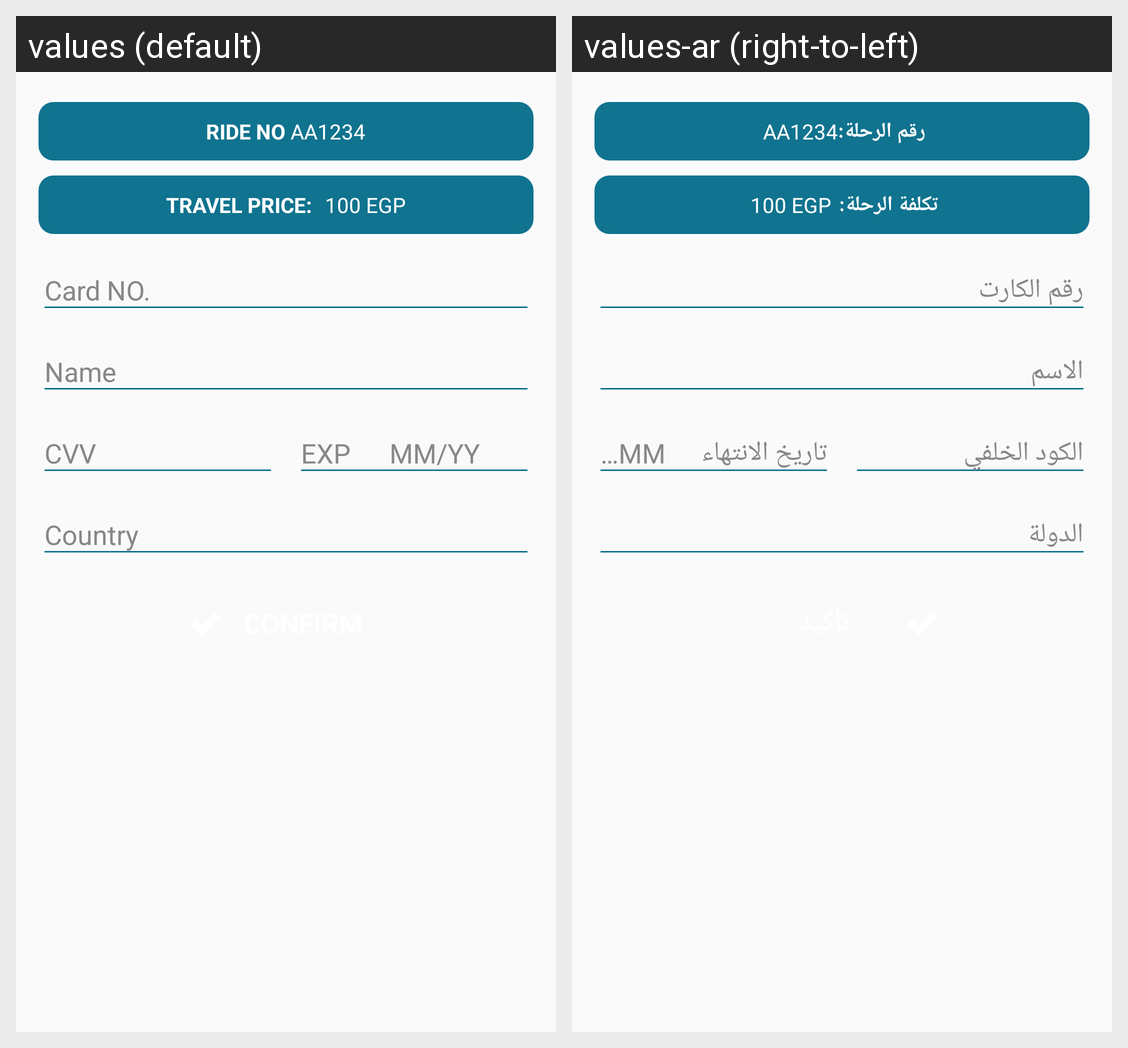

The same Android screen rendered under two of its app's locales, left to right. List the strings drawn on it with the default value and each locale's translation.
Android screen res/layout/activity_customer_credit_card_payment.xml rendered under 2 locales, left to right: values (default), values-ar (right-to-left). Device: Nexus 5 (rendered at 1080×1920; each locale shown at half size, 540×960, under a caption strip naming it); theme AppTheme.
Strings drawn on this screen, with the default value and each locale's value (text and hints the layout hard-codes, and strings that could not be matched under every locale, appear in the picture but are not listed):

ride_no
  values: Ride No
  values-ar: رقم الرحلة:

travel_price_c
  values: Travel Price:
  values-ar: تكلفة الرحلة:
